The GitHub repository emwebaze/dsa2018materials contains a labelled image folder "pdata" with 5 categories: cbb, cbsd, cgm, cmd, healthy. Examples follow, each with its label.

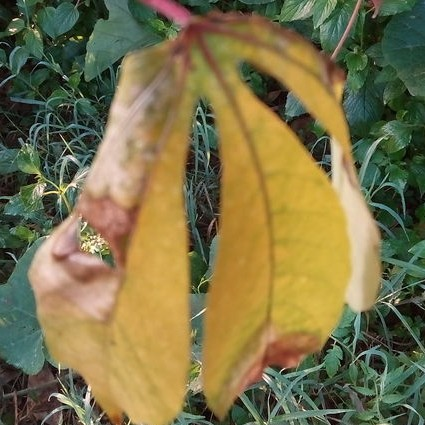
Label: cbb

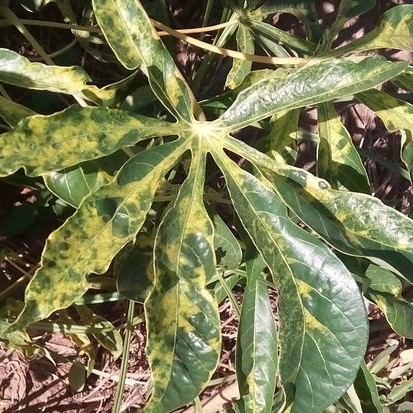
Label: cmd

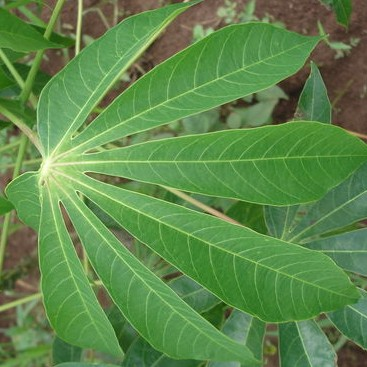
Label: healthy

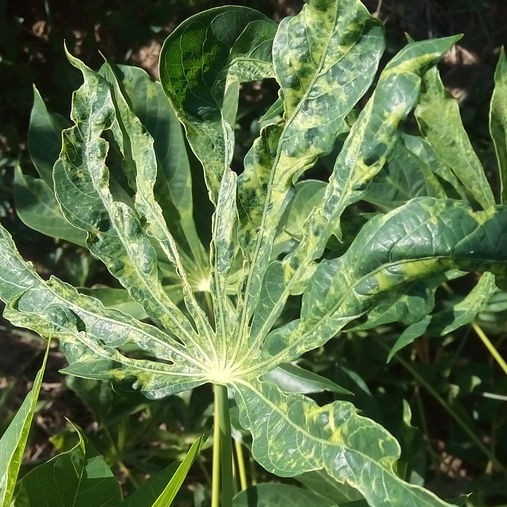
Label: cmd

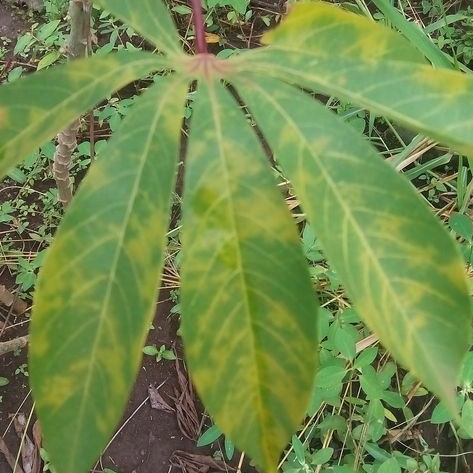
Label: cbsd

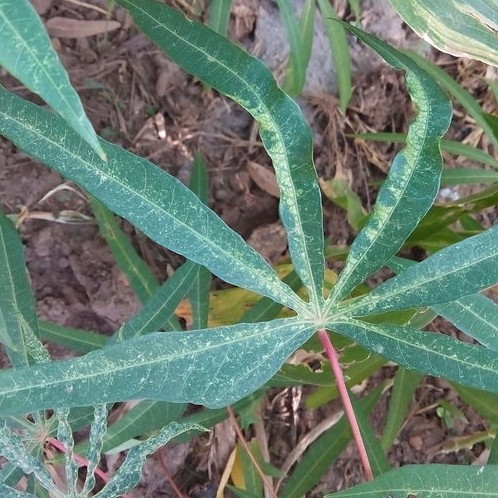
Label: cgm
